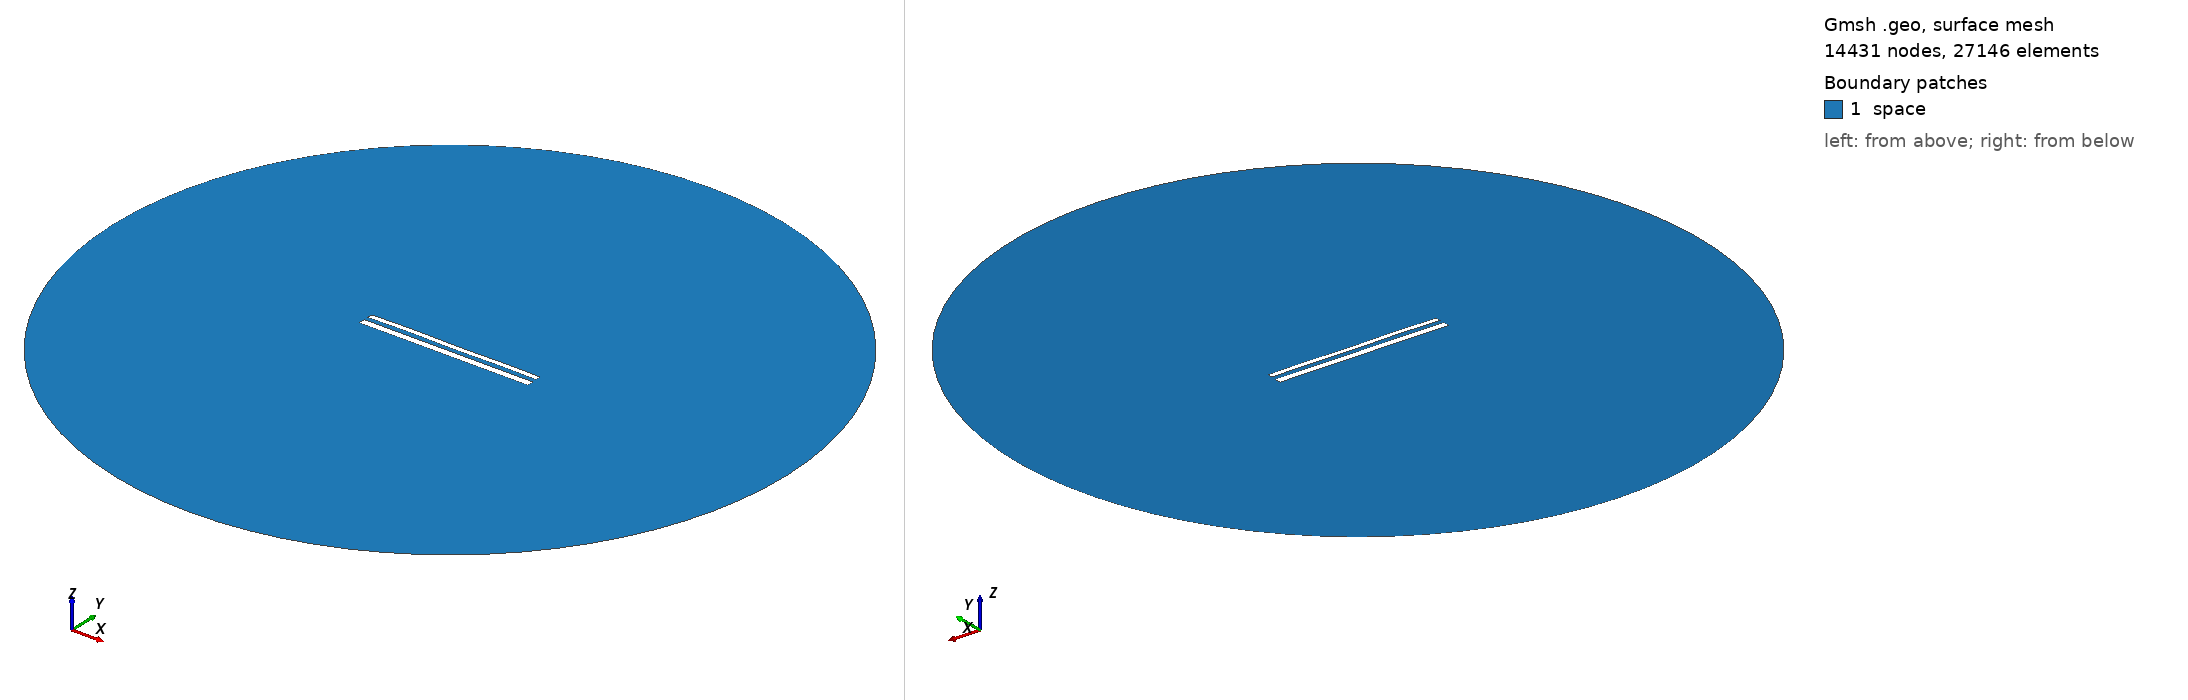

Gmsh geometry script, surface-meshed: 14431 nodes, 27146 surface elements. Boundary patches (legend numbers): 1 space. Left view from above one corner, right view from below the opposite corner. Legend entries are the model's physical surfaces. The drawing asked Gmsh for element sizes between 1% and 20% of the model's largest extent; the script's own settings can give other sizes.

=== 12470.geo (drawn) ===
//---------------------------------------
// Geometry kernel
//---------------------------------------

SetFactory("OpenCASCADE");



//---------------------------------------
// Parameters of the geometry
//---------------------------------------

// Overetch of the upper plate
overetch = 0.375;

// Distance between the plates
distance = 2.5;

// Discretization over the x axis (for the deformation)
nx = 50; 

// Length of the plate
L = 100 - overetch; 

// Number of modes
n = 4; 

// 1st mode coefficient
coeff(1) = 0.15;
beta(1) = 0.596864 * 3.1415926535 / L;

// 2nd mode coefficient
coeff(2) = 0.07499999999999998;
beta(2) = 1.49418 * 3.1415926535 / L;

// 3rd mode coefficient
coeff(3) = 0.07499999999999998;
beta(3) = 2.50025 * 3.1415926535 / L;

// 4th mode coefficient
coeff(4) = 0.15;
beta(4) = 3.49999 * 3.1415926535 / L;



//---------------------------------------
// Upper plate (deformed rectangle)
//---------------------------------------

// Coordiantes of the upper plate
xmin = -50;
xmax = 50 - overetch;

// Height of the upper plate
yheight = 4 - 2 * overetch;

// Indexes of the points
UpperID[] = {};
LowerID[] = {};
LeftID[] = {};
RightID[] = {};

// Point index
p = 1;

// Horizontal edges
For i In {1:nx}
    x = xmin + (i-1)*(xmax - xmin)/(nx-1);

    y_bottom = distance / 2 + overetch;
    For j In {1:n}
        C = (Cosh(beta(j)*L) + Cos(beta(j)*L)) / (Sinh(beta(j)*L) + Sin(beta(j)*L));
        y_bottom  = y_bottom + coeff(j) * (Cosh(beta(j)*(x+50)) - Cos(beta(j)*(x+50)) - C * (Sinh(beta(j)*(x+50)) - Sin(beta(j)*(x+50))));
    EndFor

    y_top = y_bottom + yheight;

    Point(p) = {x, y_top, 0, 1.0};
    UpperID[i] = p;
    p = p + 1;

    Point(p) = {x, y_bottom, 0, 1.0};
    LowerID[i] = p;
    p = p + 1;
EndFor

// Create point lists
UpperPts[] = {}; LowerPts[] = {};
For i In {1:nx}
  UpperPts[] += {UpperID[i]};
  LowerPts[] += {LowerID[i]};
EndFor

// Build splines
Spline(1) = {UpperPts[]};
Spline(2) = {LowerPts[]};
Line(3) = {LowerPts[nx-1], UpperPts[nx-1]};
Line(4) = {LowerPts[0], UpperPts[0]};

// Build the plane surface
Curve Loop(1) = {2, 3, -1, -4};
Plane Surface(1) = {1};



//---------------------------------------
// Lower plate (rectangle)
//---------------------------------------

// Vertices
Point(1001) = {-50, -1, 0, 1.0};
Point(1002) = { 50, -1, 0, 1.0};
Point(1003) = { 50,  -5, 0, 1.0};
Point(1004) = {-50,  -5, 0, 1.0};

// Edges
Line(5) = {1001, 1002};
Line(6) = {1002, 1003};
Line(7) = {1003, 1004};
Line(8) = {1004, 1001};

// Plane surface
Line Loop(2) = {5, 6, 7, 8};
Plane Surface(2) = {2}; 



//---------------------------------------
// Outer (fictious) boundary
//---------------------------------------

// Points
Point(1005) = {0, 0, 0};       // Center
Point(1006) = {200, 0, 0};     // Start point
Point(1007) = {0, 200, 0};     // 90 degrees
Point(1008) = {-200, 0, 0};    // 180 degrees
Point(1009) = {0, -200, 0};    // 270 degrees

// Circle arcs (each needs start, center, end)
Circle(9) = {1006, 1005, 1007};
Circle(10) = {1007, 1005, 1008};
Circle(11) = {1008, 1005, 1009};
Circle(12) = {1009, 1005, 1006};

// Plane surface for the entire domain
Curve Loop(3) = {9, 10, 11, 12};
Surface(3) = {3};

// Subtract the plates from the whole domain to obtain the actual domain where we want to solve the equations
BooleanDifference{ Surface{3}; Delete; }{ Surface{1}; Surface{2}; Delete; }




//---------------------------------------
// Transfinite Lines/Curves
//---------------------------------------

// Set the number of points on the boundaries
r = 7;

// Plates
Transfinite Curve {1, 2} = 50*r Using Progression 1;
Transfinite Curve {3, 4} = 2*r Using Progression 1;
Transfinite Line {5, 7} = 50*r Using Progression 1;
Transfinite Line {6, 8} = 2*r Using Progression 1;

// Outer boundary
Transfinite Line {9, 10, 11, 12} = 20 Using Progression 1;



//---------------------------------------
// Physical groups
//---------------------------------------                

// Physical curves (boundaries)
Physical Line("force_segment", 10) = {2};
Physical Line("upper_plate", 11) = {1, 3, 4};
Physical Line("lower_plate", 12) = {5, 6, 7, 8};
Physical Line("boundary", 20) = {9, 10, 11, 12};

// Physical Surfaces
Physical Surface("space", 30) = {3};



//---------------------------------------
// 6. Generate the Mesh
//---------------------------------------

// 2D mesh generation
Mesh 2;
